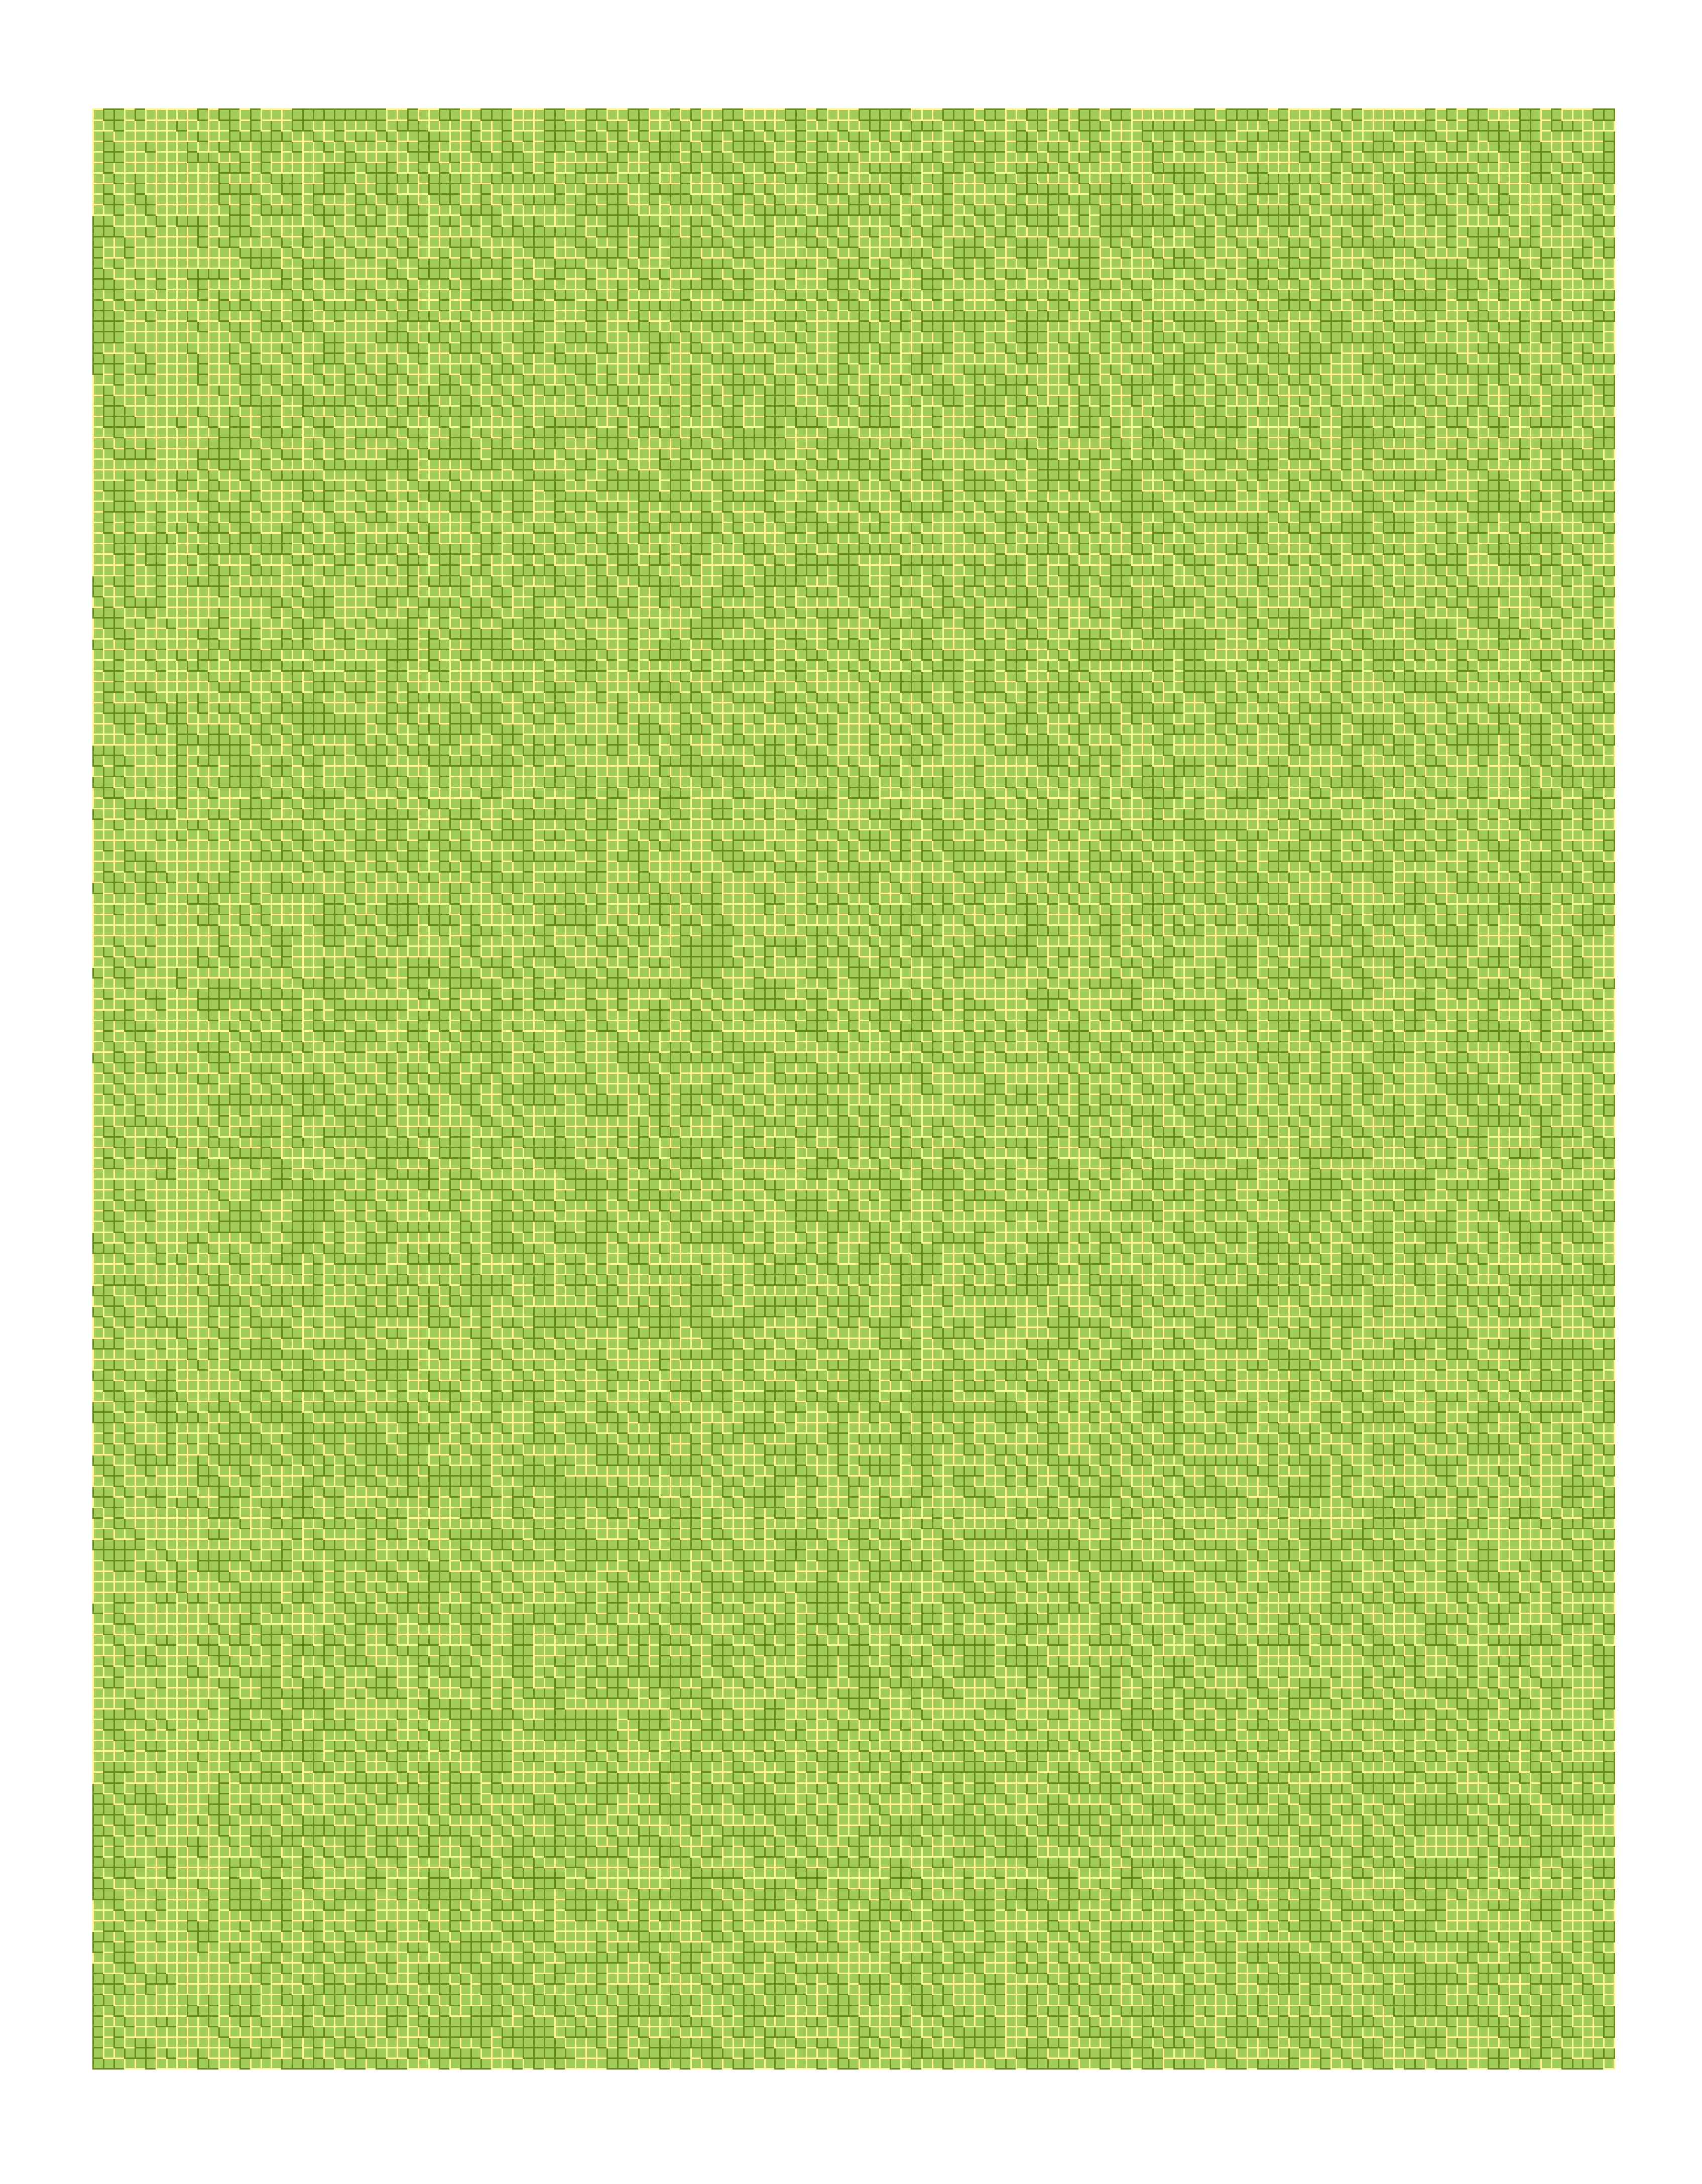

Here is the R script that generated this plot:
## Reading the command line arguments
commandline.args <- commandArgs( trailing = TRUE )



## Check the supplied arguments (a path to an image)
if ( length( commandline.args ) == 0 ){
  stop( "No image provided via the command line. Please supply either the name of an image in the current directory or full path to one in your system!" )
} else if ( length( commandline.args ) > 1 ){
  stop( "To many inputs! Please just supply one image!" )
} else {
  ## Check whether the input actually correspond to an existing image
  if ( length( grep( ".png", commandline.args ) ) != 0 ||
       length( grep( ".jpg", commandline.args ) ) != 0 ||
       length( grep( ".jpeg", commandline.args ) ) != 0 ){
    ## These checks are just for convenience. In principle the algorithm
    ## works with any file.
    ## Check whether the file actually exists
    if ( !file.exists( commandline.args ) ){
      stop( "Couldn't find the supplied file. Be sure to use the full path if it's not located in the current folder!" )
    } else {
      file.name <- commandline.args
    }
  } else {
    stop( "Please supply a file of type .jpeg, .jpg, or .png!" )
  }
}

## Install and load the require packages
if ( !( "ggplot2" %in% rownames( installed.packages() ) ) ){
  install.packages( "ggplot2",
                   repos = "http://ftp.gwdg.de/pub/misc/cran/" )
}
if ( !( "BMS" %in% rownames( installed.packages() ) ) ){
  install.packages( "BMS", repos = "http://ftp.gwdg.de/pub/misc/cran/" )
}
library( ggplot2 )
library( BMS )

## Invoke a bash command to convert the image into it's hexagonal
## representation.
system2( "xxd", args = paste0( "-p ", file.name, " > ",
                              file.name, ".hex" ) )

## Read the hexagonal representation into the R process
image.hexagonal <- read.csv( paste0( file.name, ".hex" ),
                            header = FALSE )
## Convert the hexagonal representation into a binary one
image.binary <- Reduce( c, apply( image.hexagonal, 1, hex2bin ) )

## Invoke exiftool via a system command in order to access the image's
## aspect ratio.
image.size.system <- system2( "exiftool",
                             args = paste( "-ImageSize", file.name ),
                             stdout = TRUE )
## Remove whitespaces
image.size.system.no.whitespaces <- gsub( " ", "", image.size.system )
## Extract the numerical values
image.size.system.second.part <-
  strsplit( image.size.system.no.whitespaces, split = ":" )[[ 1 ]][ 2 ]
image.size <- as.numeric( strsplit( image.size.system.second.part,
                                   split = "x" )[[ 1 ]] )

## Determine the correct aspect ratio. It should be the same as in the
## original image.
plot.size <- c( 
    round( sqrt( length( image.binary )* image.size[ 1 ]/
                 image.size[ 2 ] ) ),
    round( image.size[ 1 ]* image.size[ 2 ]/ image.size[ 1 ] ) )

## Now we will generate a heatmap from our data: we will span a x-y grid
## (number of pixels in the width and height) and fill it with the
## binary representation of our original image
plot.grid <- expand.grid( 1 : plot.size[ 1 ], 1 : plot.size[ 2 ] )
plot.heatmap <- data.frame(
    x = plot.grid[ , 2 ], y = plot.grid[ , 1 ], 
    data = image.binary[ 1 : nrow( plot.grid ) ] )

## For the plot I will use ggplot2.
## Check out the reference http://ggplot2.tidyverse.org/reference/
## for different colors or styles.
ggplot( data = plot.heatmap, aes( x = x, y = y, colour = data ) ) + 
                geom_tile( fill = "darkolivegreen3") + 
    scale_colour_gradientn( colours = c( "khaki1", "olivedrab4" ) ) +
    theme( axis.line = element_blank(),
          axis.text.x = element_blank(),
          axis.text.y = element_blank(),
          axis.ticks = element_blank(),
          axis.title.x = element_blank(),
          axis.title.y = element_blank(),
          legend.position = "none",
          panel.background = element_blank(),
          panel.border = element_blank(),
          panel.grid.major = element_blank(),
          panel.grid.minor = element_blank(),
          plot.background = element_blank() )

## Save the resulting plot to disk
ggsave( "heatmap.png" , width = image.size[ 1 ]/ 10,
       height = image.size[ 2 ]/ 10 )
